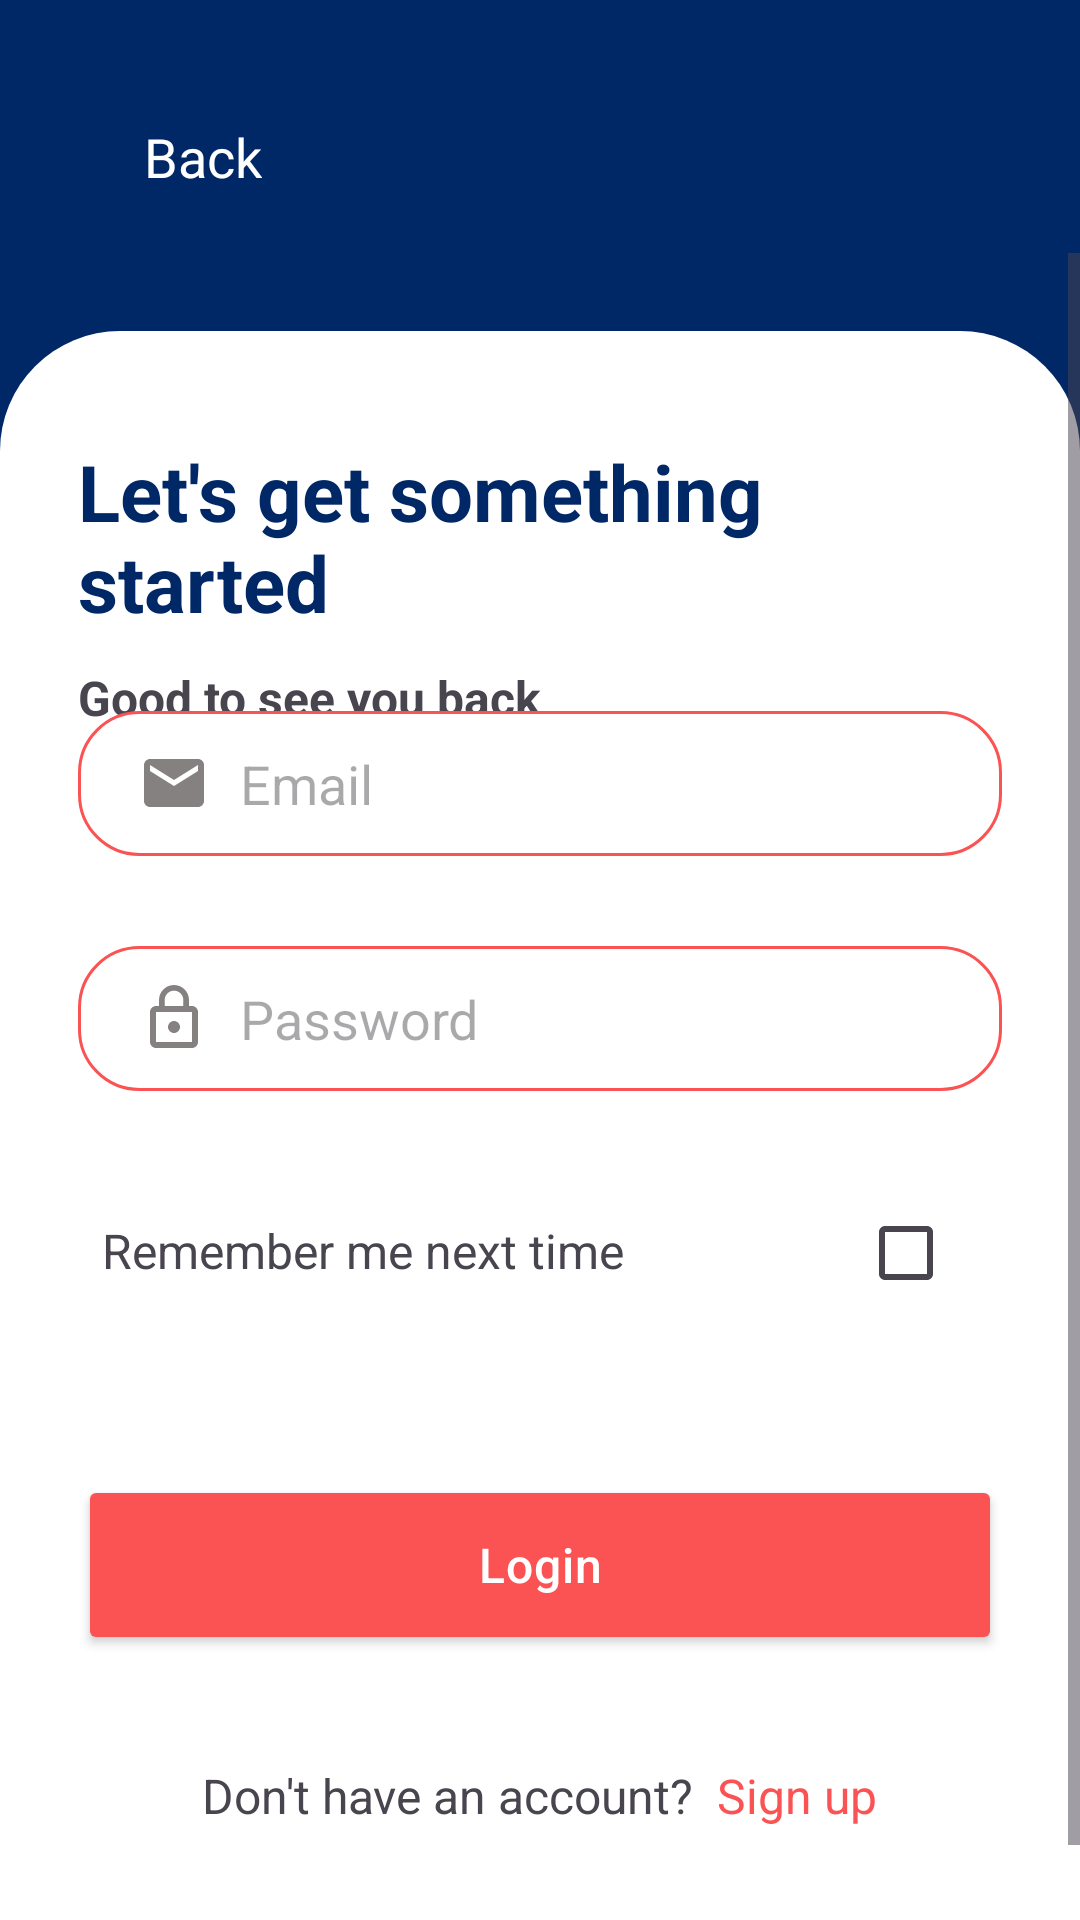

Android layout source for this screen:
<!-- AndroidManifest.xml: application theme Theme.Khidmatgar.NoActionBar -->
<!-- res/layout/fragment_login.xml -->
<?xml version="1.0" encoding="utf-8"?>
<RelativeLayout
    xmlns:android="http://schemas.android.com/apk/res/android"
    xmlns:app="http://schemas.android.com/apk/res-auto"
    xmlns:tools="http://schemas.android.com/tools"
    android:layout_width="match_parent"
    android:layout_height="match_parent"
    android:background="@color/dark_blue"
    tools:context=".fragments.welcome.LoginFragment">

    
    <LinearLayout
        android:id="@+id/back"
        android:layout_width="wrap_content"
        android:layout_height="wrap_content"
        android:orientation="horizontal"
        android:padding="20dp"
        android:layout_marginTop="20dp"
        android:layout_marginStart="20dp"
        android:layout_alignParentTop="true"
        android:layout_alignParentStart="true">

        <ImageButton
            android:id="@+id/backButton"
            android:layout_width="wrap_content"
            android:layout_height="wrap_content"
            android:layout_gravity="center"
            android:background="@android:color/transparent"
            android:src="@drawable/ic_back_arrow"
            android:contentDescription="@string/back_button_description"
            app:tint="@color/white"
            tools:ignore="TouchTargetSizeCheck" />

        <TextView
            android:layout_width="wrap_content"
            android:layout_height="wrap_content"
            android:text="@string/back"
            android:textColor="#FFFFFF"
            android:textSize="18sp"
            android:layout_marginStart="8dp"
            android:layout_gravity="center"/>
    </LinearLayout>

    <ScrollView
        android:layout_width="match_parent"
        android:layout_height="match_parent"
        android:fillViewport="true"
        android:layout_below="@id/back"
        android:layout_alignParentStart="true"
        android:layout_alignParentBottom="true">

        
        <androidx.constraintlayout.widget.ConstraintLayout
            android:layout_width="match_parent"
            android:layout_height="0dp"
            android:layout_marginTop="26dp"
            android:background="@drawable/shape_round_corners_upper"
            android:orientation="vertical"
            android:padding="26dp">

            
            <TextView
                android:id="@+id/title"
                android:layout_width="wrap_content"
                android:layout_height="wrap_content"
                android:layout_marginTop="10dp"
                android:text="@string/login_and_signup_title"
                android:textColor="@color/dark_blue"
                android:textSize="26sp"
                android:textStyle="bold"
                app:layout_constraintStart_toStartOf="parent"
                app:layout_constraintTop_toTopOf="parent"/>

            
            <TextView
                android:id="@+id/subtitle"
                android:layout_width="wrap_content"
                android:layout_height="wrap_content"
                android:layout_marginTop="10dp"
                android:text="@string/login_subtitle"
                android:textSize="16sp"
                android:textStyle="bold"
                app:layout_constraintStart_toStartOf="parent"
                app:layout_constraintTop_toBottomOf="@id/title"/>

            <androidx.constraintlayout.widget.Guideline
                android:id="@+id/guideline_1"
                android:layout_width="wrap_content"
                android:layout_height="wrap_content"
                android:orientation="horizontal"
                app:layout_constraintGuide_percent="0.2"/>

            
            <EditText
                android:id="@+id/email_field"
                android:layout_width="match_parent"
                android:layout_height="wrap_content"
                android:autofillHints="emailAddress"
                android:background="@drawable/shape_input_field"
                android:drawableStart="@drawable/ic_email"
                android:drawablePadding="10dp"
                android:hint="@string/email_hint"
                android:inputType="textEmailAddress"
                android:paddingHorizontal="20dp"
                android:paddingVertical="12dp"
                app:layout_constraintStart_toStartOf="parent"
                app:layout_constraintEnd_toEndOf="parent"
                app:layout_constraintTop_toBottomOf="@id/guideline_1"
                tools:ignore="TextContrastCheck,VisualLintTextFieldSize" />

            
            <EditText
                android:id="@+id/password_field"
                android:layout_width="match_parent"
                android:layout_height="wrap_content"
                android:layout_marginTop="30dp"
                android:autofillHints="password"
                android:background="@drawable/shape_input_field"
                android:drawableStart="@drawable/ic_password"
                android:drawablePadding="10dp"
                android:hint="@string/password_hint"
                android:inputType="textPassword"
                android:paddingHorizontal="20dp"
                android:paddingVertical="12dp"
                app:layout_constraintStart_toStartOf="parent"
                app:layout_constraintTop_toBottomOf="@id/email_field"
                app:layout_constraintEnd_toEndOf="parent"
                tools:ignore="TextContrastCheck,VisualLintTextFieldSize" />

            
            <LinearLayout
                android:id="@+id/remember_me_checkbox"
                android:layout_width="match_parent"
                android:layout_height="wrap_content"
                android:orientation="horizontal"
                android:layout_marginTop="30dp"
                android:layout_marginBottom="40dp"
                app:layout_constraintStart_toStartOf="parent"
                app:layout_constraintEnd_toEndOf="parent"
                app:layout_constraintTop_toBottomOf="@id/password_field">

                <TextView
                    android:layout_width="0dp"
                    android:layout_height="wrap_content"
                    android:layout_weight="1"
                    android:text="@string/remember_me"
                    android:textSize="16sp"
                    android:layout_marginStart="8dp"/>

                <CheckBox
                    android:id="@+id/remember_me"
                    android:layout_width="wrap_content"
                    android:layout_height="wrap_content"/>
            </LinearLayout>

            
            <Button
                android:id="@+id/login_button"
                android:layout_width="match_parent"
                android:layout_height="60dp"
                android:layout_marginTop="50dp"
                android:backgroundTint="@color/peach"
                android:letterSpacing="0.02"
                android:text="@string/login_button"
                android:textAllCaps="false"
                android:textColor="@color/white"
                android:textSize="16sp"
                app:cornerRadius="10dp"
                app:layout_constraintStart_toStartOf="parent"
                app:layout_constraintEnd_toEndOf="parent"
                app:layout_constraintTop_toBottomOf="@id/remember_me_checkbox"
                tools:ignore="TextContrastCheck,VisualLintButtonSize" />

            
            <LinearLayout
                android:id="@+id/signup_prompt"
                android:layout_width="match_parent"
                android:layout_height="wrap_content"
                android:gravity="center_horizontal"
                android:orientation="horizontal"
                android:layout_marginTop="30dp"
                android:paddingVertical="6dp"
                app:layout_constraintStart_toStartOf="parent"
                app:layout_constraintTop_toBottomOf="@id/login_button">

                <TextView
                    android:layout_width="wrap_content"
                    android:layout_height="wrap_content"
                    android:text="@string/signup_prompt"
                    android:textSize="16sp"/>

                <TextView
                    android:id="@+id/signup_link"
                    android:layout_width="wrap_content"
                    android:layout_height="wrap_content"
                    android:layout_marginStart="8dp"
                    android:clickable="true"
                    android:focusable="true"
                    android:text="@string/signup_link"
                    android:textColor="@color/peach"
                    android:textSize="16sp"
                    tools:ignore="TextContrastCheck,TouchTargetSizeCheck" />
            </LinearLayout>
        </androidx.constraintlayout.widget.ConstraintLayout>
    </ScrollView>
</RelativeLayout>
<!-- resources referenced by this layout -->
<resources>
  <color name="dark_blue">#002866</color>
  <color name="peach">#FB5353</color>
  <color name="white">#FFFFFFFF</color>
  <!-- drawable ic_email (drawable) -->
  <vector xmlns:android="http://schemas.android.com/apk/res/android" android:height="24dp" android:tint="#868181" android:viewportHeight="24" android:viewportWidth="24" android:width="24dp">
        
      <path android:fillColor="@android:color/white" android:pathData="M20,4L4,4c-1.1,0 -1.99,0.9 -1.99,2L2,18c0,1.1 0.9,2 2,2h16c1.1,0 2,-0.9 2,-2L22,6c0,-1.1 -0.9,-2 -2,-2zM20,8l-8,5 -8,-5L4,6l8,5 8,-5v2z"/>
      
  </vector>
  <!-- drawable ic_password (drawable) -->
  <vector xmlns:android="http://schemas.android.com/apk/res/android" android:height="24dp" android:tint="#868181" android:viewportHeight="24" android:viewportWidth="24" android:width="24dp">
        
      <path android:fillColor="@android:color/white" android:pathData="M12,17c1.1,0 2,-0.9 2,-2s-0.9,-2 -2,-2s-2,0.9 -2,2S10.9,17 12,17zM18,8h-1V6c0,-2.76 -2.24,-5 -5,-5S7,3.24 7,6v2H6c-1.1,0 -2,0.9 -2,2v10c0,1.1 0.9,2 2,2h12c1.1,0 2,-0.9 2,-2V10C20,8.9 19.1,8 18,8zM8.9,6c0,-1.71 1.39,-3.1 3.1,-3.1s3.1,1.39 3.1,3.1v2H8.9V6zM18,20H6V10h12V20z"/>
      
  </vector>
  <!-- drawable shape_input_field (drawable) -->
  <?xml version="1.0" encoding="utf-8"?>
  <shape xmlns:android="http://schemas.android.com/apk/res/android">
      <solid android:color="@android:color/white"/> 
      <stroke
          android:width="1dp"
          android:color="@color/peach" /> 
      <corners android:radius="20dp"/>
  </shape>
  <!-- drawable shape_round_corners_upper (drawable) -->
  <?xml version="1.0" encoding="utf-8"?>
  <shape xmlns:android="http://schemas.android.com/apk/res/android">
      <solid android:color="@android:color/white"/> 
      <corners
          android:topLeftRadius="40dp"
          android:topRightRadius="40dp"
          android:bottomLeftRadius="0dp"
          android:bottomRightRadius="0dp"/>
  </shape>
  <string name="back">Back</string>
  <string name="back_button_description">Back arrow</string>
  <string name="email_hint">Email</string>
  <string name="login_and_signup_title">Let\'s get something started</string>
  <string name="login_button">Login</string>
  <string name="login_subtitle">Good to see you back</string>
  <string name="password_hint">Password</string>
  <string name="remember_me">Remember me next time</string>
  <string name="signup_link">Sign up</string>
  <string name="signup_prompt">Don\'t have an account?</string>
  <style name="Theme.Khidmatgar.NoActionBar">
          <item name="windowActionBar">false</item>
          <item name="windowNoTitle">true</item>
      </style>
</resources>
